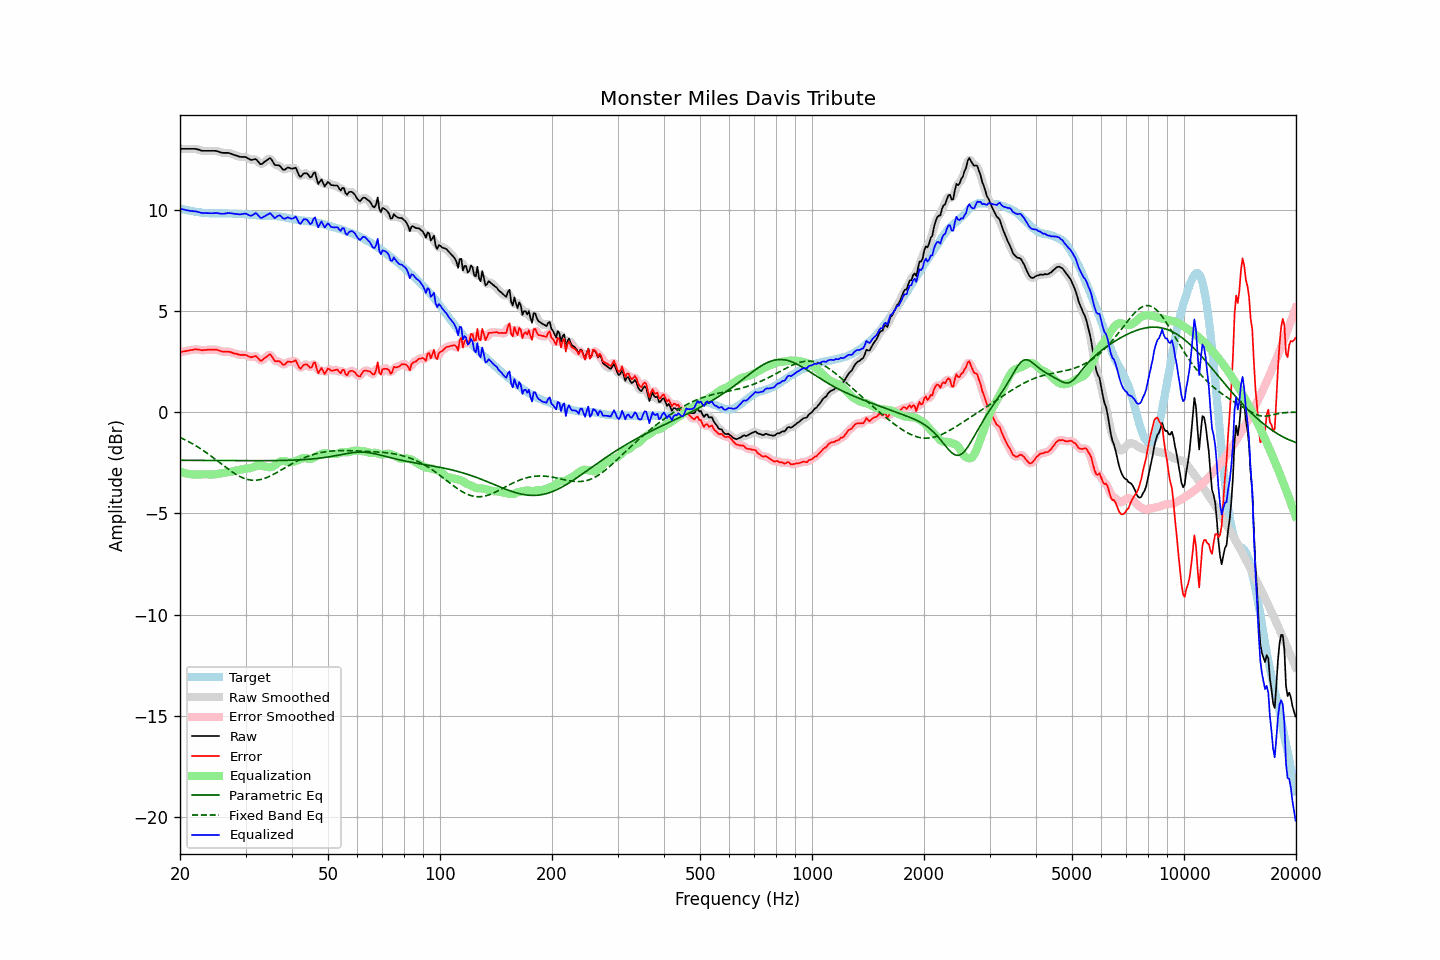

Values plotted in this chart, from the file beside it:
frequency, raw, error, smoothed, error_smoothed, equalization, parametric_eq, fixed_band_eq, equalized_raw, equalized_smoothed, target
20.00, 13.00, 2.95, 13.00, 2.95, -2.94, -2.38, -1.25, 10.06, 10.06, 10.05
20.20, 13.00, 2.97, 13.00, 2.97, -2.97, -2.38, -1.28, 10.04, 10.04, 10.03
20.40, 13.00, 2.99, 13.00, 2.99, -2.99, -2.38, -1.32, 10.01, 10.01, 10.01
20.61, 13.00, 3.00, 13.00, 3.01, -3.01, -2.38, -1.36, 9.99, 9.99, 10.00
20.81, 13.00, 3.02, 13.00, 3.02, -3.03, -2.38, -1.40, 9.97, 9.97, 9.98
21.02, 13.00, 3.04, 13.00, 3.04, -3.05, -2.38, -1.44, 9.96, 9.96, 9.97
21.23, 13.00, 3.06, 13.00, 3.05, -3.06, -2.38, -1.48, 9.94, 9.94, 9.95
21.44, 13.00, 3.07, 13.01, 3.07, -3.07, -2.38, -1.53, 9.93, 9.93, 9.94
21.66, 13.00, 3.08, 13.01, 3.08, -3.08, -2.38, -1.57, 9.93, 9.93, 9.93
21.87, 13.00, 3.10, 13.00, 3.09, -3.08, -2.38, -1.62, 9.92, 9.92, 9.90
22.09, 12.99, 3.10, 12.99, 3.10, -3.08, -2.39, -1.67, 9.91, 9.91, 9.89
22.31, 12.97, 3.09, 12.98, 3.09, -3.08, -2.39, -1.72, 9.89, 9.89, 9.88
22.54, 12.95, 3.08, 12.95, 3.08, -3.08, -2.39, -1.77, 9.87, 9.87, 9.87
22.76, 12.92, 3.06, 12.93, 3.07, -3.08, -2.39, -1.82, 9.85, 9.85, 9.86
22.99, 12.90, 3.06, 12.91, 3.06, -3.07, -2.39, -1.87, 9.83, 9.84, 9.85
23.22, 12.90, 3.07, 12.90, 3.06, -3.07, -2.39, -1.93, 9.83, 9.83, 9.84
23.45, 12.90, 3.07, 12.90, 3.07, -3.07, -2.39, -1.98, 9.83, 9.83, 9.84
23.69, 12.90, 3.08, 12.90, 3.08, -3.07, -2.39, -2.04, 9.83, 9.83, 9.83
23.92, 12.90, 3.08, 12.90, 3.08, -3.08, -2.39, -2.09, 9.83, 9.83, 9.82
24.16, 12.90, 3.08, 12.90, 3.08, -3.08, -2.39, -2.15, 9.82, 9.82, 9.82
24.40, 12.90, 3.08, 12.91, 3.08, -3.08, -2.39, -2.21, 9.82, 9.82, 9.82
24.65, 12.90, 3.08, 12.91, 3.09, -3.08, -2.39, -2.27, 9.83, 9.83, 9.82
24.89, 12.90, 3.09, 12.90, 3.08, -3.07, -2.39, -2.33, 9.83, 9.83, 9.82
25.14, 12.89, 3.08, 12.89, 3.07, -3.06, -2.39, -2.39, 9.84, 9.83, 9.82
25.39, 12.86, 3.05, 12.86, 3.05, -3.04, -2.39, -2.45, 9.82, 9.82, 9.81
25.65, 12.83, 3.02, 12.84, 3.02, -3.03, -2.39, -2.52, 9.80, 9.81, 9.81
25.91, 12.81, 2.99, 12.82, 3.00, -3.02, -2.39, -2.58, 9.79, 9.80, 9.82
26.16, 12.80, 2.99, 12.81, 2.99, -3.01, -2.39, -2.64, 9.80, 9.80, 9.82
26.43, 12.80, 2.99, 12.80, 2.99, -2.99, -2.39, -2.70, 9.81, 9.81, 9.82
26.69, 12.80, 2.99, 12.81, 2.99, -2.98, -2.39, -2.76, 9.82, 9.82, 9.81
26.96, 12.80, 2.99, 12.80, 2.99, -2.97, -2.40, -2.82, 9.84, 9.83, 9.81
27.23, 12.78, 2.97, 12.78, 2.97, -2.96, -2.40, -2.87, 9.83, 9.83, 9.81
27.50, 12.75, 2.95, 12.76, 2.95, -2.94, -2.40, -2.93, 9.81, 9.82, 9.81
27.77, 12.72, 2.92, 12.73, 2.92, -2.92, -2.40, -2.98, 9.80, 9.80, 9.81
28.05, 12.69, 2.89, 12.70, 2.90, -2.90, -2.40, -3.03, 9.79, 9.80, 9.80
28.33, 12.67, 2.88, 12.67, 2.88, -2.88, -2.40, -3.08, 9.79, 9.79, 9.79
28.62, 12.64, 2.86, 12.64, 2.85, -2.87, -2.40, -3.13, 9.78, 9.78, 9.79
28.90, 12.61, 2.83, 12.62, 2.84, -2.85, -2.40, -3.17, 9.76, 9.77, 9.78
29.19, 12.60, 2.82, 12.61, 2.83, -2.83, -2.40, -3.21, 9.77, 9.77, 9.78
29.48, 12.60, 2.83, 12.61, 2.83, -2.82, -2.40, -3.24, 9.79, 9.79, 9.78
29.78, 12.60, 2.83, 12.60, 2.82, -2.80, -2.40, -3.28, 9.80, 9.80, 9.78
30.08, 12.59, 2.82, 12.58, 2.81, -2.79, -2.40, -3.30, 9.80, 9.79, 9.77
30.38, 12.55, 2.78, 12.55, 2.78, -2.78, -2.40, -3.33, 9.76, 9.76, 9.77
30.68, 12.50, 2.75, 12.50, 2.74, -2.78, -2.40, -3.34, 9.73, 9.73, 9.76
30.99, 12.46, 2.70, 12.47, 2.72, -2.76, -2.40, -3.36, 9.69, 9.71, 9.75
31.30, 12.46, 2.73, 12.47, 2.73, -2.74, -2.40, -3.36, 9.73, 9.74, 9.74
31.61, 12.48, 2.75, 12.49, 2.75, -2.71, -2.40, -3.37, 9.78, 9.78, 9.73
31.93, 12.50, 2.77, 12.48, 2.75, -2.68, -2.40, -3.36, 9.83, 9.80, 9.73
32.24, 12.43, 2.72, 12.42, 2.70, -2.65, -2.40, -3.36, 9.78, 9.77, 9.72
32.57, 12.34, 2.62, 12.34, 2.62, -2.64, -2.40, -3.35, 9.69, 9.69, 9.71
32.89, 12.24, 2.54, 12.27, 2.57, -2.65, -2.40, -3.33, 9.60, 9.63, 9.71
33.22, 12.25, 2.55, 12.27, 2.56, -2.66, -2.40, -3.31, 9.59, 9.61, 9.70
33.55, 12.33, 2.63, 12.31, 2.61, -2.68, -2.40, -3.29, 9.65, 9.63, 9.70
33.89, 12.38, 2.68, 12.38, 2.68, -2.70, -2.40, -3.26, 9.69, 9.68, 9.70
34.23, 12.44, 2.75, 12.46, 2.76, -2.71, -2.40, -3.23, 9.74, 9.75, 9.70
34.57, 12.49, 2.80, 12.51, 2.81, -2.72, -2.40, -3.20, 9.78, 9.79, 9.69
34.92, 12.55, 2.86, 12.51, 2.82, -2.72, -2.40, -3.16, 9.83, 9.79, 9.70
35.27, 12.47, 2.78, 12.45, 2.76, -2.71, -2.40, -3.12, 9.76, 9.74, 9.69
35.62, 12.34, 2.64, 12.34, 2.65, -2.68, -2.39, -3.08, 9.66, 9.67, 9.69
35.97, 12.20, 2.52, 12.24, 2.56, -2.62, -2.39, -3.04, 9.58, 9.62, 9.69
... 635 more rows
